pico-8 play session: hold → + tap 🅾

[t = 1 s] hold → ~1s, tap 🅾 ~2×
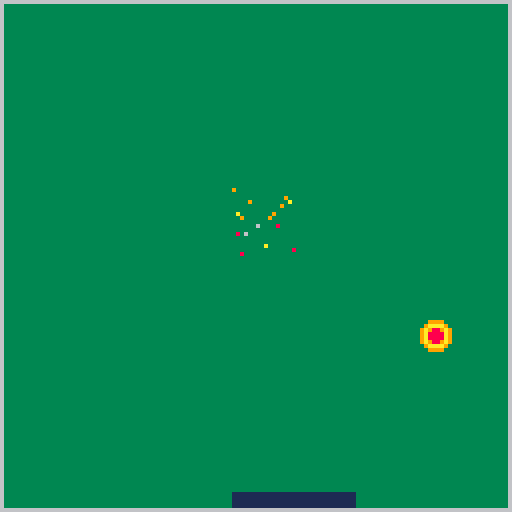
[t = 2 s] hold → ~2s, tap 🅾 ~4×
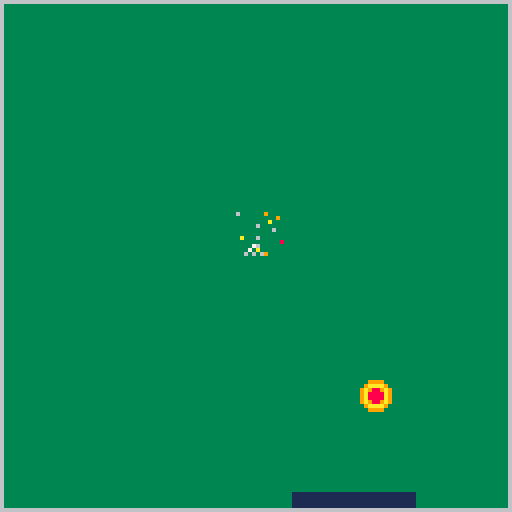
[t = 4 s] hold → ~4s, tap 🅾 ~7×
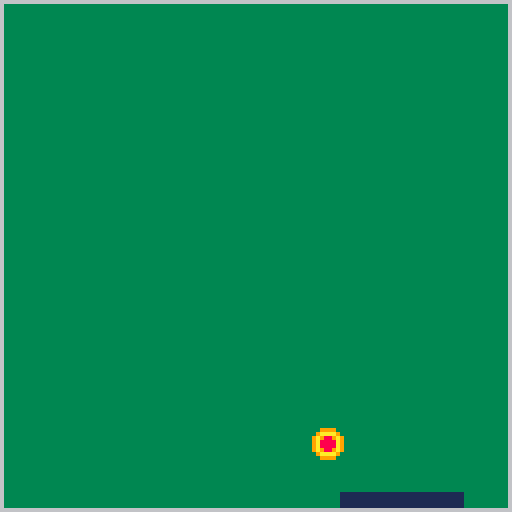
[t = 6 s] hold → ~6s, tap 🅾 ~10×
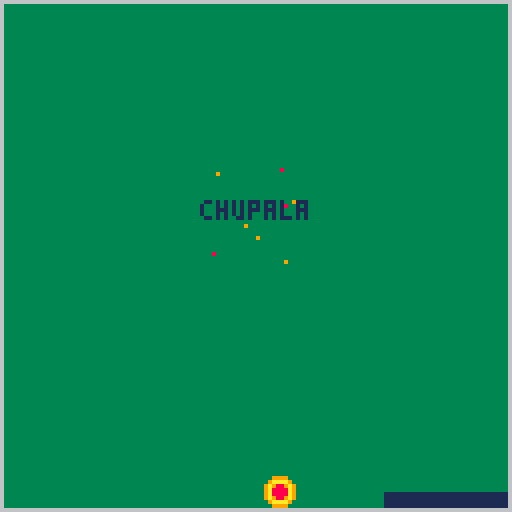

pico-8 cartridge
version 29
__lua__
function _init()
    balldir=flr(rnd(2))
    gravity=true
    spriteselect()
    particles={}
    max_vel=3
    min_life=5
    max_life=12
    colors={8,9,9,10,6,6,7}
    g=0.1
    min_amount=2
    max_amount=5
end

function gameover()
    if spry>=119 then
        print ("chupala",50,50,1)
        stop()
    end
end

function _draw()
    --cls()
    background()
    drawplayer()
    drawball()
    foreach(particles,draw_spark)
end

function _update()
    gameover()
    spriteselect()
    changesprite()
    movement()
    ballmovement()
    checkhit()
    collision()
end

-->8
--player
palx=50
paly=123
palx2=80
paly2=126
--enemy
sprite=1
randomsprte=1
sprx=63
spry=10
--physics
speed=1
playerspeed=1

function spriteselect()
    if randomsprte % 2 == 0 then
        sprite= 2
    else
        sprite= 3
    end
end

function changesprite()
    if sprx <= 1 then
        randomsprte+=1
        sfx(0)
    end
    if sprx >= 119 then
        randomsprte+=1
        sfx(0)
    end
end

function background()
    rectfill(0,0,127,127,6)
    rectfill(1,1,126,126,3)
end

function movement()
    if btn(0) and not (palx==1) then
        palx-=playerspeed
        palx2-=playerspeed
    end
    if btn(1) and not (palx2==126)then
        palx+=playerspeed
        palx2+=playerspeed
    end
end

function drawplayer()
    rectfill(palx,paly,palx2,paly2,1)
end

function drawball()
    spr(sprite,sprx,spry)
end

function ballmovement()
    if balldir==1 then
        sprx+=1 * speed
    end
    if balldir==0 then
        sprx-=1 * speed
    end
    changedir()
end

function changedir()
    if sprx <= 1 then
        balldir=1
    end
    if sprx >= 119 then
        balldir=0
    end
--randomsprte+=1
end

function checkhit()
    if gravity == true then
        spry+=1
    end
    if spry >= 116 and sprx >= palx and sprx <= palx2 then
        gravity = false
        randomsprte+=1
        sfx(0)
    end
    if gravity == false then
        spry-=1
    end
    if spry <=1 then
        gravity = true
        randomsprte+=1
        sfx(0)
    end
end

function draw_spark(spark)
local sparkcol=flr(spark.life/spark.life_start*#colors+1)
pset(spark.x,spark.y,colors[sparkcol])
end
-->8
--to do list
--elevar la paleta
--poner personas debajo corriendo
--la pelota si golpea las personas estas mueren, si no quedan personas perdemos
--poder capturar la pelota con la paleta
--3 capturas y podemos nosotros tirar la pelota
--hay que golpear a una nave que se mueve en la parte superior del mapa
-->8
function collision()
    if (btn(4)) then
        for i=1, rndb(min_amount,max_amount) do
            add_spark(64,64)
                --4dir  (ver la direcccion de la bola)
        end
    end
    foreach(particles,update_spark)
end

function add_spark(x,y)
    local spark={}
    spark.x=x
    spark.y=y
    spark.dx=rnd(max_vel)-max_vel/2 --4direcciones
    spark.dy=rnd(max_vel)*-1  -- -2-1
    spark.life_start=rndb(min_life,max_life)
    spark.life=spark.life_start
    add(particles,spark)
end

function update_spark(spark)
    if spark.life <=0 then
    del(particles,spark)
    else
    spark.life-=1
    spark.dy+=g
    if ((spark.y+spark.dy)>127) spark.dy*=-0.8  --bounce
    spark.x=spark.x+spark.dx
    spark.y=spark.y+spark.dy
    end
end

function rndb(low,high)
    return flr(rnd(high-low+1)+low)
end
__gfx__
00000000009999000099990000aaaa00000000000000000000000000000000000000000000000000000000000000000000000000000000000000000000000000
000000000999999009aaaa900a9999a0000000000000000000000000000000000000000000000000000000000000000000000000000000000000000000000000
00700700999999999a9889a9a9a88a9a000000000000000000000000000000000000000000000000000000000000000000000000000000000000000000000000
00077000999999999a8888a9a982289a000000000000000000000000000000000000000000000000000000000000000000000000000000000000000000000000
00077000999999999a8888a9a982289a000000000000000000000000000000000000000000000000000000000000000000000000000000000000000000000000
00700700999999999a9889a9a9a88a9a000000000000000000000000000000000000000000000000000000000000000000000000000000000000000000000000
000000000999999009aaaa900a9999a0000000000000000000000000000000000000000000000000000000000000000000000000000000000000000000000000
00000000009999000099990000aaaa00000000000000000000000000000000000000000000000000000000000000000000000000000000000000000000000000
00000000000000000000000000000000000000000000000000000000000000000000000000000000000000000000000000000000000000000000000000000000
00000000000000000000000000000000000000000000000000000000000000000000000000000000000000000000000000000000000000000000000000000000
00000000000000000000000000000000000000000000000000000000000000000000000000000000000000000000000000000000000000000000000000000000
00000000000000000000000000000000000000000000000000000000000000000000000000000000000000000000000000000000000000000000000000000000
00000000000000000000000000000000000000000000000000000000000000000000000000000000000000000000000000000000000000000000000000000000
00000000000000000000000000000000000000000000000000000000000000000000000000000000000000000000000000000000000000000000000000000000
00000000000000000000000000000000000000000000000000000000000000000000000000000000000000000000000000000000000000000000000000000000
00000000000000000000000000000000000000000000000000000000000000000000000000000000000000000000000000000000000000000000000000000000
00000000000000000000000000000000000000000000000000000000000000000000000000000000000000000000000000000000000000000000000000000000
00000000000000000000000000000000000000000000000000000000000000000000000000000000000000000000000000000000000000000000000000000000
00000000000000000000000000000000000000000000000000000000000000000000000000000000000000000000000000000000000000000000000000000000
0000cccccccccccccccccccccccccc00000000000000000000000000000000000000000000000000000000000000000000000000000000000000000000000000
000c11111111111111111111111111c0000000000000000000000000000000000000000000000000000000000000000000000000000000000000000000000000
00c111ccccccccc0000ccccccccc111c000000000000000000000000000000000000000000000000000000000000000000000000000000000000000000000000
0cc1cc111111c00000000c111111cc1c000000000000000000000000000000000000000000000000000000000000000000000000000000000000000000000000
0cccccccc0000000000000000ccccccc000000000000000000000000000000000000000000000000000000000000000000000000000000000000000000000000
